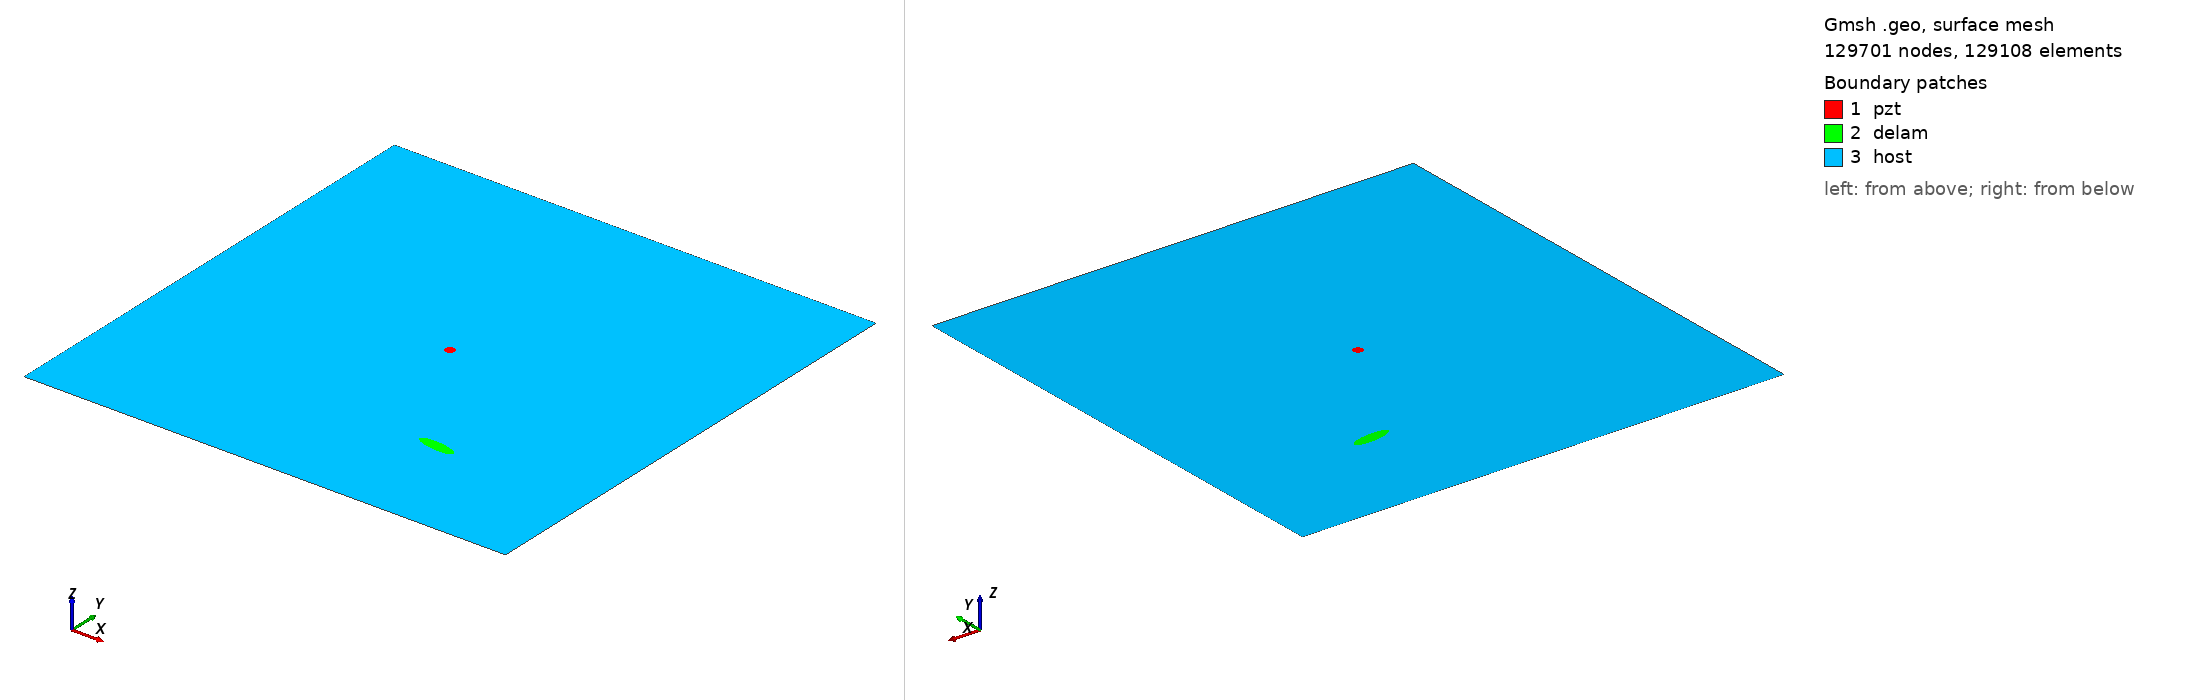

Gmsh geometry script, surface-meshed: 129701 nodes, 129108 surface elements. Boundary patches (legend numbers): 1 pzt, 2 delam, 3 host. Left view from above one corner, right view from below the opposite corner. Legend entries are the model's physical surfaces. The drawing asked Gmsh for element sizes between 1% and 20% of the model's largest extent; the script's own settings can give other sizes.

=== m2_rand_single_delam_221.geo (drawn) ===
SetFactory("OpenCASCADE");
L=0.500000; 
W=0.500000; 
a=0.019591; 
b=0.005921; 
x=0.341478; 
y=0.113126; 
alpha=0.961994 *Pi; 
r=0.005000; 
xpzt=0.250000; 
ypzt=0.250000; 
//+
Point(1) = {0, 0, 0, 1.0};
//+
Point(2) = {L, 0, 0, 1.0};
//+
Point(3) = {L, W, 0, 1.0};
//+
Point(4) = {0, W, 0, 1.0};
//+
Line(1) = {1, 2};
//+
Line(2) = {2, 3};
//+
Line(3) = {3, 4};
//+
Line(4) = {4, 1};
//+
Circle(5) = {xpzt, ypzt, -0, r, 0, 2*Pi};
//+
Ellipse(6) = {x, y, -0, a, b, 0, 2*Pi};
//+
Rotate {{0, 0, 1}, {x, y, 0}, alpha} {
  Curve{6}; 
}
//+
Curve Loop(1) = {4, 1, 2, 3};
//+
Curve Loop(2) = {6};
//+
Curve Loop(3) = {5};
//+
Curve Loop(4) = {6};
//+
Curve Loop(5) = {5};
//+
Plane Surface(1) = {5};
//+
Plane Surface(2) = {4};
//+
Plane Surface(3) = {1, 2, 3};
//+
Point(9) = {xpzt, ypzt, 0, 1.0};
//+
Point{9} In Surface {1};// mesh node at centre of pzt
//+
Physical Surface("pzt") = {1};
//+
Physical Surface("delam") = {2};
//+
Physical Surface("host") = {3};

Mesh.Algorithm = 6; // Frontal
Mesh.CharacteristicLengthFactor = 0.034000;
Mesh.CharacteristicLengthMin = 0.001000;
Mesh.CharacteristicLengthMax = 0.200000;
Mesh.RecombineAll = 1; // Apply recombination algorithm
Mesh.SubdivisionAlgorithm = 1; // 1: all quadrangles
Mesh.Smoothing = 1;
